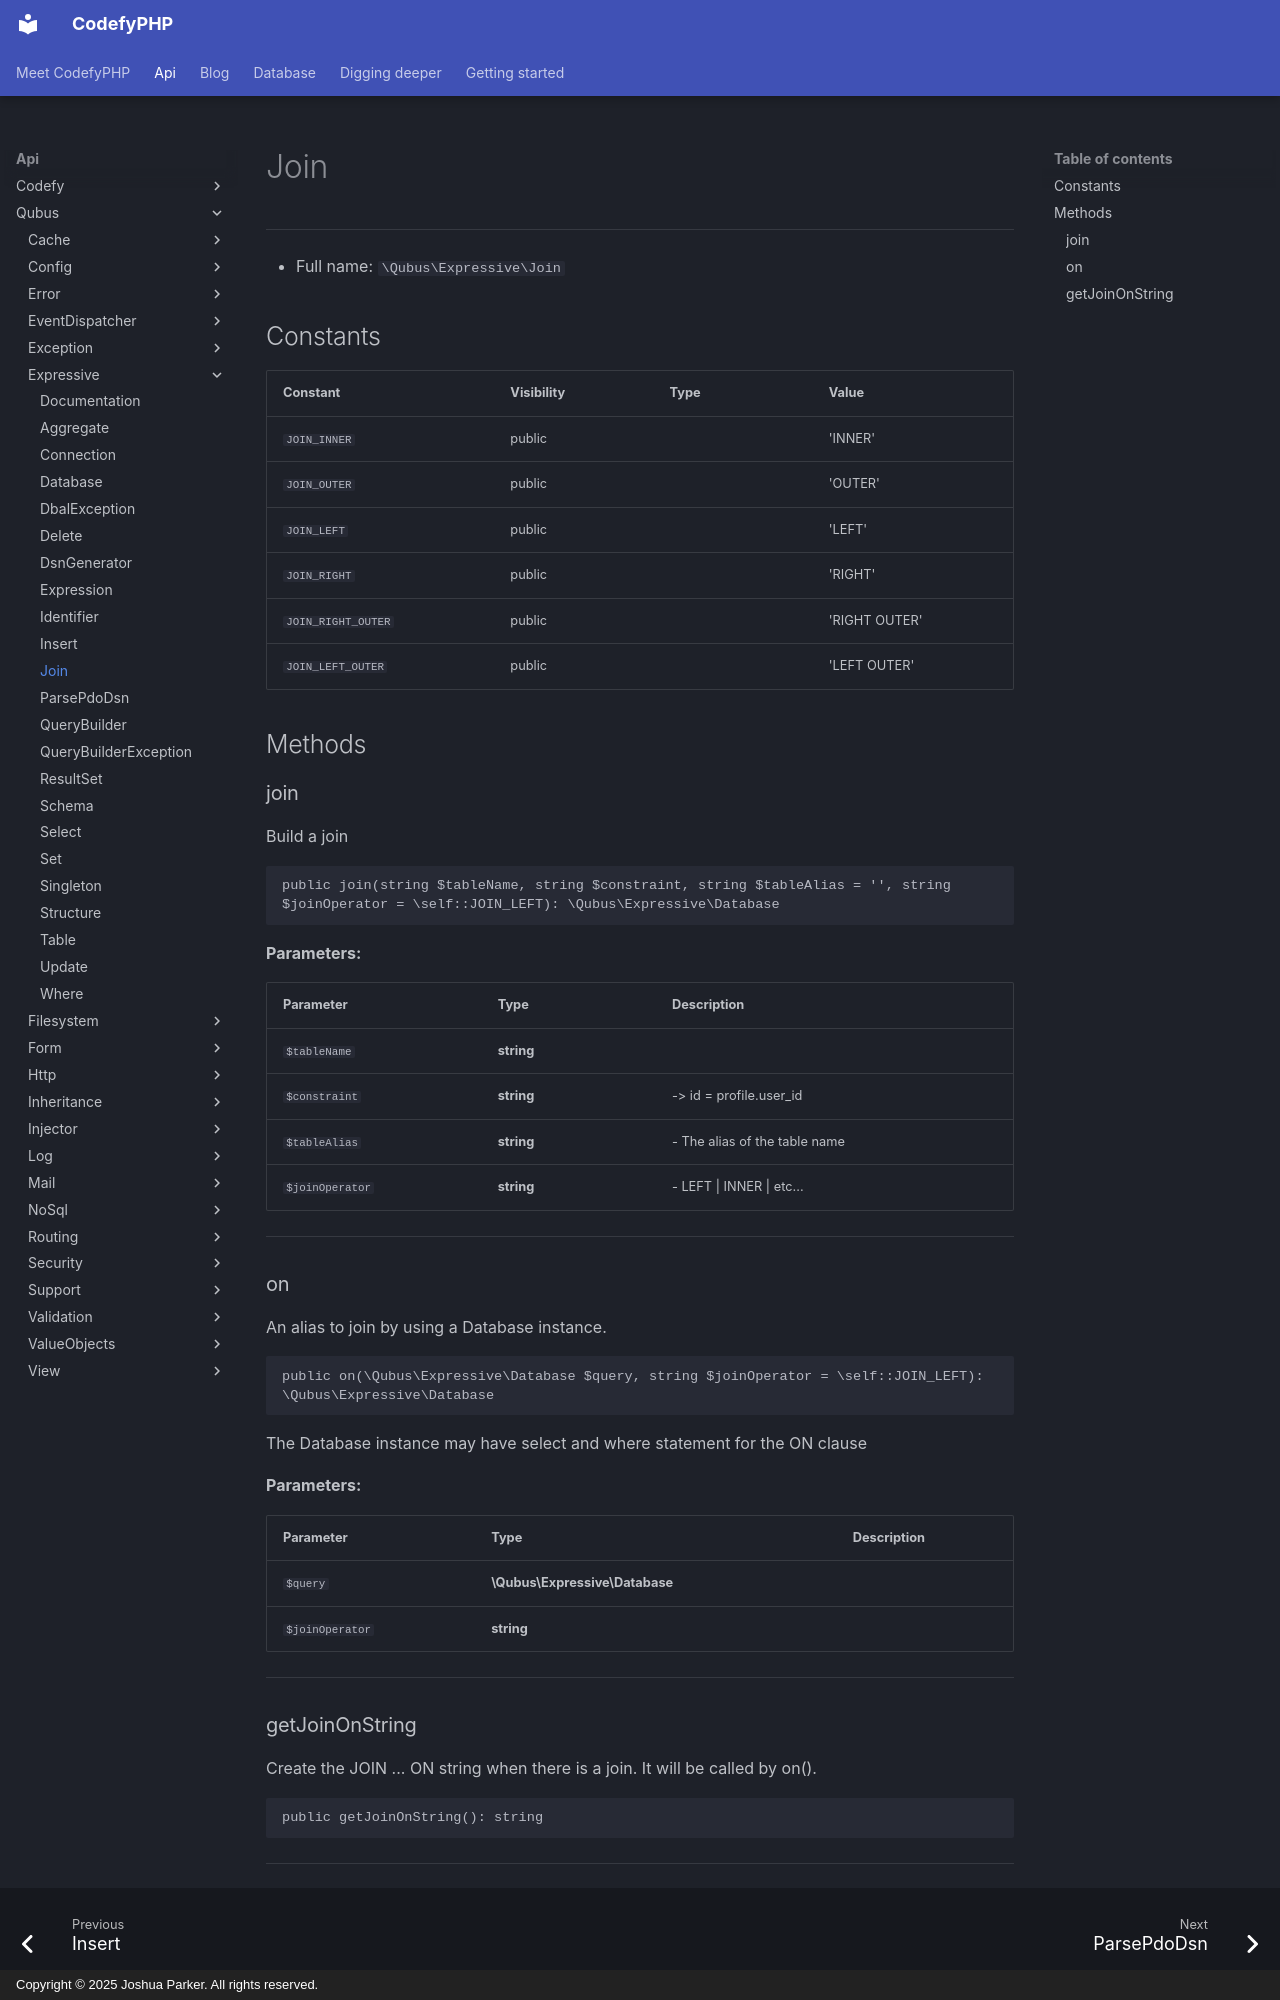

repository: codefyphp/docs · page: api/Qubus/Expressive/Join/index.html · generator: mkdocs · copyright: Copyright © 2025 Joshua Parker. All rights reserved.

# Join

***

* Full name: `\Qubus\Expressive\Join`

## Constants


| Constant           | Visibility | Type | Value         |
|--------------------|------------|------|---------------|
| `JOIN_INNER`       | public     |      | 'INNER'       |
| `JOIN_OUTER`       | public     |      | 'OUTER'       |
| `JOIN_LEFT`        | public     |      | 'LEFT'        |
| `JOIN_RIGHT`       | public     |      | 'RIGHT'       |
| `JOIN_RIGHT_OUTER` | public     |      | 'RIGHT OUTER' |
| `JOIN_LEFT_OUTER`  | public     |      | 'LEFT OUTER'  |

## Methods

### join

Build a join

```php
public join(string $tableName, string $constraint, string $tableAlias = '', string $joinOperator = \self::JOIN_LEFT): \Qubus\Expressive\Database
```

**Parameters:**

| Parameter       | Type       | Description                   |
|-----------------|------------|-------------------------------|
| `$tableName`    | **string** |                               |
| `$constraint`   | **string** | -> id = profile.user_id       |
| `$tableAlias`   | **string** | - The alias of the table name |
| `$joinOperator` | **string** | - LEFT \| INNER \| etc...     |

***

### on

An alias to join by using a Database instance.

```php
public on(\Qubus\Expressive\Database $query, string $joinOperator = \self::JOIN_LEFT): \Qubus\Expressive\Database
```

The Database instance may have select and where statement for the ON clause

**Parameters:**

| Parameter       | Type                           | Description |
|-----------------|--------------------------------|-------------|
| `$query`        | **\Qubus\Expressive\Database** |             |
| `$joinOperator` | **string**                     |             |

***
